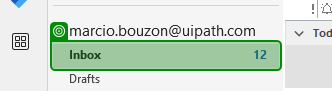
Task: Demonstração de execução de um robo unattended e a monitoração durante a execução via Orchestrator
Workflow: ProcessExecution

Step 1: click on the element 'Inbox:*' in window 'Inbox - marcio.bouzon@uipath.com - Outlook' (outlook.exe)
